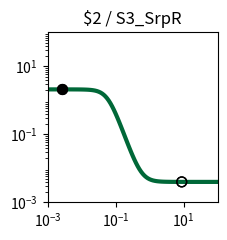

The matplotlib source for this figure: (Note: this script raises an exception after producing the figure.)
import matplotlib.pyplot as plt
import matplotlib.ticker as ticker
import numpy as np

fig, ax = plt.subplots(figsize=(2.5,2.5))

plt.xlim(1.000000e-03, 1.000000e+02)
plt.ylim(1.000000e-03, 1.000000e+02)

x = np.array([1.000000e-03,1.122018e-03,1.258925e-03,1.412538e-03,1.584893e-03,1.778279e-03,1.995262e-03,2.238721e-03,2.511886e-03,2.818383e-03,3.162278e-03,3.548134e-03,3.981072e-03,4.466836e-03,5.011872e-03,5.623413e-03,6.309573e-03,7.079458e-03,7.943282e-03,8.912509e-03,1.000000e-02,1.122018e-02,1.258925e-02,1.412538e-02,1.584893e-02,1.778279e-02,1.995262e-02,2.238721e-02,2.511886e-02,2.818383e-02,3.162278e-02,3.548134e-02,3.981072e-02,4.466836e-02,5.011872e-02,5.623413e-02,6.309573e-02,7.079458e-02,7.943282e-02,8.912509e-02,1.000000e-01,1.122018e-01,1.258925e-01,1.412538e-01,1.584893e-01,1.778279e-01,1.995262e-01,2.238721e-01,2.511886e-01,2.818383e-01,3.162278e-01,3.548134e-01,3.981072e-01,4.466836e-01,5.011872e-01,5.623413e-01,6.309573e-01,7.079458e-01,7.943282e-01,8.912509e-01,1.000000e+00,1.122018e+00,1.258925e+00,1.412538e+00,1.584893e+00,1.778279e+00,1.995262e+00,2.238721e+00,2.511886e+00,2.818383e+00,3.162278e+00,3.548134e+00,3.981072e+00,4.466836e+00,5.011872e+00,5.623413e+00,6.309573e+00,7.079458e+00,7.943282e+00,8.912509e+00,1.000000e+01,1.122018e+01,1.258925e+01,1.412538e+01,1.584893e+01,1.778279e+01,1.995262e+01,2.238721e+01,2.511886e+01,2.818383e+01,3.162278e+01,3.548134e+01,3.981072e+01,4.466836e+01,5.011872e+01,5.623413e+01,6.309573e+01,7.079458e+01,7.943282e+01,8.912509e+01,1.000000e+02,])
y = np.array([2.099978e+00,2.099970e+00,2.099958e+00,2.099942e+00,2.099920e+00,2.099890e+00,2.099848e+00,2.099790e+00,2.099710e+00,2.099600e+00,2.099447e+00,2.099237e+00,2.098947e+00,2.098547e+00,2.097995e+00,2.097233e+00,2.096183e+00,2.094734e+00,2.092738e+00,2.089989e+00,2.086206e+00,2.081006e+00,2.073871e+00,2.064102e+00,2.050768e+00,2.032643e+00,2.008144e+00,1.975283e+00,1.931653e+00,1.874506e+00,1.800968e+00,1.708469e+00,1.595392e+00,1.461884e+00,1.310575e+00,1.146845e+00,9.783090e-01,8.135188e-01,6.602928e-01,5.243389e-01,4.086330e-01,3.136008e-01,2.378025e-01,1.787464e-01,1.335693e-01,9.949133e-02,7.405687e-02,5.522351e-02,4.135975e-02,3.119834e-02,2.377416e-02,1.836245e-02,1.442436e-02,1.156215e-02,9.483742e-03,7.975486e-03,6.881491e-03,6.088247e-03,5.513217e-03,5.096447e-03,4.794420e-03,4.575566e-03,4.416993e-03,4.302101e-03,4.218862e-03,4.158556e-03,4.114866e-03,4.083214e-03,4.060284e-03,4.043672e-03,4.031638e-03,4.022920e-03,4.016604e-03,4.012029e-03,4.008714e-03,4.006313e-03,4.004573e-03,4.003313e-03,4.002400e-03,4.001739e-03,4.001260e-03,4.000912e-03,4.000661e-03,4.000479e-03,4.000347e-03,4.000251e-03,4.000182e-03,4.000132e-03,4.000096e-03,4.000069e-03,4.000050e-03,4.000036e-03,4.000026e-03,4.000019e-03,4.000014e-03,4.000010e-03,4.000007e-03,4.000005e-03,4.000004e-03,4.000003e-03,4.000002e-03,])
c = "#006838"

hi_x = np.array([2.600000e-03,2.600000e-03,])
hi_y = np.array([2.099681e+00,2.099681e+00,])
lo_x = np.array([8.800000e+00,8.800000e+00,])
lo_y = np.array([4.001802e-03,4.001802e-03,])

plt.loglog(x,y,lw=3,color=c)
plt.scatter(hi_x,hi_y,marker='o',s=50,color='black',zorder=10)
plt.scatter(lo_x,lo_y,marker='o',s=50,edgecolors='black',color='none',zorder=10)

plt.title("$2 / S3_SrpR")

ax.xaxis.set_major_locator(ticker.LogLocator(numticks=3))
ax.yaxis.set_major_locator(ticker.LogLocator(numticks=3))

ax.set_aspect('equal')
plt.tight_layout()

plt.savefig("/root/output/response_plot_$2_S3_SrpR.png", bbox_inches='tight')
